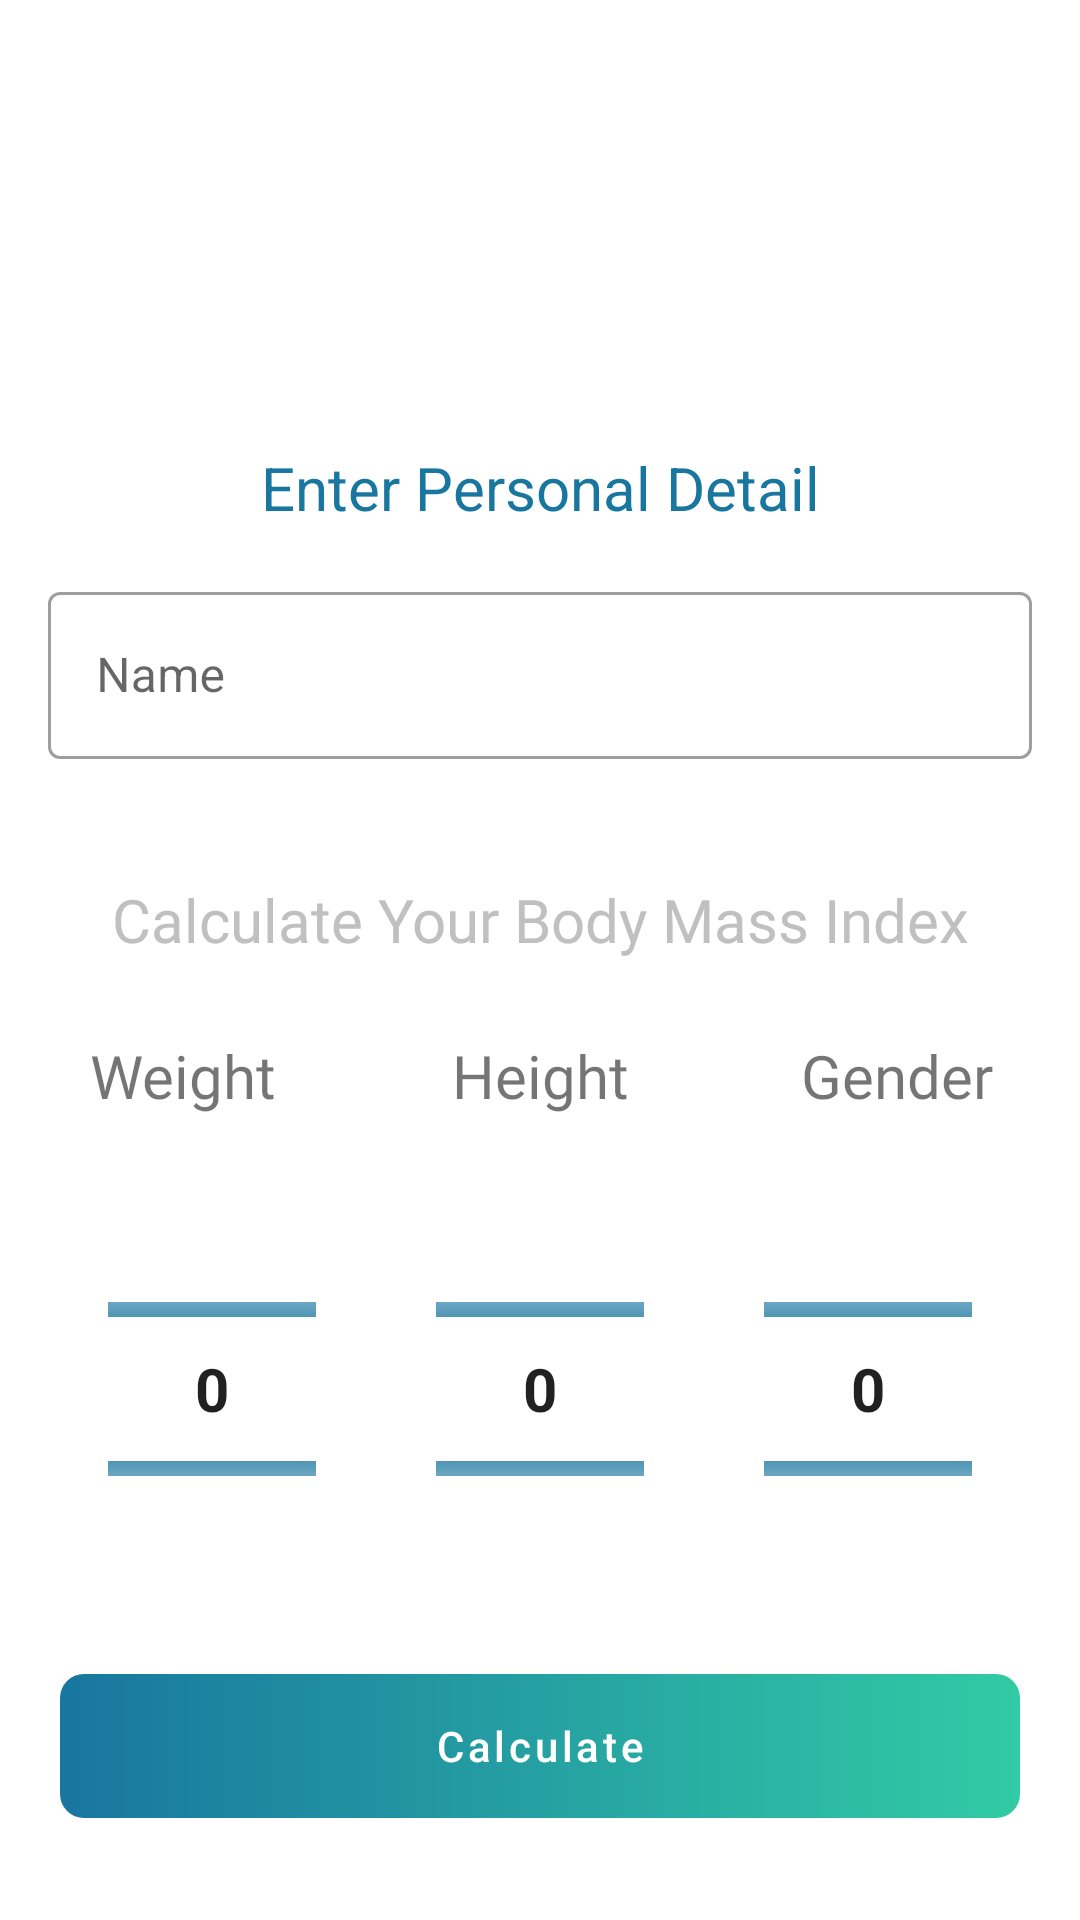

Reconstruct the res/layout file that produces this screen, plus the resources it refers to.
<!-- AndroidManifest.xml: application theme Theme.App.Starting -->
<!-- res/layout/fragment_add_bmi_details.xml -->
<?xml version="1.0" encoding="utf-8"?>
<androidx.core.widget.NestedScrollView xmlns:android="http://schemas.android.com/apk/res/android"
    xmlns:app="http://schemas.android.com/apk/res-auto"
    android:layout_width="match_parent"
    android:layout_height="match_parent"
    android:fillViewport="true"
    android:overScrollMode="never">

    <androidx.constraintlayout.widget.ConstraintLayout
        android:layout_width="match_parent"
        android:layout_height="match_parent"
        android:theme="@style/Theme.BMI">

        <com.google.android.material.textview.MaterialTextView
            android:id="@+id/textView"
            android:layout_width="wrap_content"
            android:layout_height="wrap_content"
            android:layout_marginTop="149dp"
            android:text="@string/enter_personal_detail"
            android:textColor="@color/main_one"
            android:textSize="@dimen/normal_text_size"
            app:layout_constraintEnd_toEndOf="parent"
            app:layout_constraintStart_toStartOf="parent"
            app:layout_constraintTop_toTopOf="parent" />

        <com.google.android.material.textfield.TextInputLayout
            android:id="@+id/input_name_text_layout"
            style="@style/Widget.MaterialComponents.TextInputLayout.OutlinedBox"
            android:layout_width="match_parent"
            android:layout_height="wrap_content"
            android:layout_margin="@dimen/normal_margin"
            android:layout_marginTop="72dp"
            android:hint="@string/name"
            app:layout_constraintTop_toBottomOf="@id/textView">

            <com.google.android.material.textfield.TextInputEditText
                android:id="@+id/name_edit_text"
                android:layout_width="match_parent"
                android:layout_height="wrap_content" />
        </com.google.android.material.textfield.TextInputLayout>

        <com.google.android.material.textview.MaterialTextView
            android:id="@+id/calculate_body_mass_label"
            android:layout_width="match_parent"
            android:layout_height="wrap_content"
            android:layout_marginTop="40dp"
            android:fontFamily="@font/poppins_light"
            android:gravity="center"
            android:text="@string/calculate_your_body_mass_index"
            android:textColor="@color/grey"
            android:textSize="@dimen/normal_text_size"
            app:layout_constraintEnd_toEndOf="parent"
            app:layout_constraintStart_toStartOf="parent"
            app:layout_constraintTop_toBottomOf="@+id/input_name_text_layout" />

        <com.google.android.material.textview.MaterialTextView
            android:id="@+id/weight_label"
            style="@style/value_label"
            android:layout_width="wrap_content"
            android:layout_height="wrap_content"
            android:text="@string/weight"
            app:layout_constraintEnd_toEndOf="@id/guideline2"
            app:layout_constraintStart_toStartOf="parent"
            app:layout_constraintTop_toBottomOf="@id/calculate_body_mass_label" />

        <com.google.android.material.textview.MaterialTextView
            android:id="@+id/height_label"
            style="@style/value_label"
            android:layout_width="wrap_content"
            android:layout_height="wrap_content"
            android:layout_marginTop="25dp"
            android:text="@string/height"
            app:layout_constraintEnd_toEndOf="@id/guideline3"
            app:layout_constraintStart_toEndOf="@id/guideline2"
            app:layout_constraintTop_toBottomOf="@id/calculate_body_mass_label" />

        <com.google.android.material.textview.MaterialTextView
            android:id="@+id/gender_label"
            style="@style/value_label"
            android:layout_width="wrap_content"
            android:layout_height="wrap_content"
            android:layout_marginTop="25dp"
            android:text="@string/gender"
            app:layout_constraintEnd_toEndOf="parent"
            app:layout_constraintStart_toEndOf="@id/guideline3"
            app:layout_constraintTop_toBottomOf="@id/calculate_body_mass_label" />


        <com.google.android.material.card.MaterialCardView
            android:id="@+id/value_card_view"
            android:layout_width="match_parent"
            android:layout_height="150dp"
            android:layout_marginStart="16dp"
            android:layout_marginTop="@dimen/normal_margin"
            android:layout_marginEnd="16dp"
            android:elevation="8dp"
            app:layout_constraintEnd_toEndOf="parent"
            app:layout_constraintStart_toStartOf="parent"
            app:layout_constraintTop_toBottomOf="@+id/weight_label">

            <androidx.appcompat.widget.LinearLayoutCompat
                android:layout_width="match_parent"
                android:layout_height="match_parent"
                android:orientation="horizontal"
                android:weightSum="3">

                <NumberPicker
                    android:id="@+id/weight_picker"
                    android:layout_width="wrap_content"
                    android:layout_height="wrap_content"
                    android:layout_margin="20dp"
                    android:divider="@drawable/number_picker_divider"
                    android:layout_weight="1"
                    android:selectionDividerHeight="5dp"
                    android:theme="@style/ThemeOverlay.NumberPicker" />

                <NumberPicker
                    android:id="@+id/height_picker"
                    android:layout_width="wrap_content"
                    android:layout_height="wrap_content"
                    android:layout_margin="20dp"
                    android:divider="@drawable/number_picker_divider"
                    android:selectionDividerHeight="5dp"
                    android:layout_weight="1"
                    android:theme="@style/ThemeOverlay.NumberPicker" />

                <NumberPicker
                    android:id="@+id/gender_picker"
                    android:layout_width="wrap_content"
                    android:layout_height="wrap_content"
                    android:layout_margin="20dp"
                    android:layout_weight="1"
                    android:divider="@drawable/number_picker_divider"
                    android:selectionDividerHeight="5dp"
                    android:theme="@style/ThemeOverlay.NumberPicker" />

            </androidx.appcompat.widget.LinearLayoutCompat>

        </com.google.android.material.card.MaterialCardView>

        <com.google.android.material.button.MaterialButton
            android:id="@+id/calculate_button"
            android:layout_width="match_parent"
            android:layout_height="wrap_content"
            android:layout_margin="20dp"
            app:backgroundTint="@null"
            android:background="@drawable/gradient_button_back"
            android:text="@string/calculate"
            android:textAllCaps="false"
            android:textColor="@color/white"
            app:layout_constraintTop_toBottomOf="@id/value_card_view" />


        <androidx.constraintlayout.widget.Guideline
            android:id="@+id/guideline2"
            android:layout_width="wrap_content"
            android:layout_height="wrap_content"
            android:orientation="vertical"
            app:layout_constraintGuide_percent="0.34" />

        <androidx.constraintlayout.widget.Guideline
            android:id="@+id/guideline3"
            android:layout_width="wrap_content"
            android:layout_height="wrap_content"
            android:orientation="vertical"
            app:layout_constraintGuide_percent="0.66" />


    </androidx.constraintlayout.widget.ConstraintLayout>
</androidx.core.widget.NestedScrollView>
<!-- resources referenced by this layout -->
<resources>
  <color name="grey">#C0C0C0</color>
  <color name="main_one">#19769F</color>
  <color name="white">#FFFFFFFF</color>
  <dimen name="normal_margin">16dp</dimen>
  <dimen name="normal_text_size">20sp</dimen>
  <!-- drawable gradient_button_back (drawable) -->
  <?xml version="1.0" encoding="utf-8"?>
  <shape xmlns:android="http://schemas.android.com/apk/res/android">
      <gradient
          android:startColor="#19769F"
          android:endColor="#31CBA5"
          android:angle="0"/>
  
      <corners android:radius="8dp"/>
  
  </shape>
  <!-- drawable number_picker_divider (drawable) -->
  <?xml version="1.0" encoding="utf-8"?>
  <rotate xmlns:android="http://schemas.android.com/apk/res/android"
      android:fromDegrees="0"
      android:toDegrees="90">
      <shape android:shape="line">
          <stroke
              android:width="4dp"
              android:color="#19769F" />
      </shape>
  </rotate>
  <string name="calculate">Calculate</string>
  <string name="calculate_your_body_mass_index">Calculate Your Body Mass Index</string>
  <string name="enter_personal_detail">Enter Personal Detail</string>
  <string name="gender">Gender</string>
  <string name="height">Height</string>
  <string name="name">Name</string>
  <string name="weight">Weight</string>
  <style name="Theme.BMI" parent="Theme.MaterialComponents.Light.NoActionBar">
          
          <item name="colorPrimary">@color/purple_500</item>
          <item name="colorPrimaryVariant">@color/purple_700</item>
          <item name="colorOnPrimary">@color/white</item>
          
          <item name="colorSecondary">@color/teal_200</item>
          <item name="colorSecondaryVariant">@color/teal_700</item>
          <item name="colorOnSecondary">@color/black</item>
          
          <item name="android:statusBarColor" tools:targetApi="l">?attr/colorPrimaryVariant</item>
          
      </style>
  <style name="ThemeOverlay.NumberPicker" parent="">
          <item name="colorControlNormal">@color/main_one</item>
          <item name="android:textSize">20sp</item>
          <item name="android:selectionDividerHeight"> 6dp</item>
          <item name="android:textColor">@color/main_one</item>
          <item name="android:textStyle">bold</item>
      </style>
  <style name="value_label">
          <item name="android:layout_marginTop">25dp</item>
          <item name="android:textSize">20sp</item>
          <item name="fontFamily">"@font/poppins"</item>
      </style>
  <style name="Theme.App.Starting" parent="Theme.SplashScreen">
          <item name="windowSplashScreenBackground">@color/white</item>
          <item name="windowSplashScreenAnimatedIcon">@drawable/bmi_upwork</item>
          <item name="windowSplashScreenAnimationDuration">1000</item>
          <item name="postSplashScreenTheme">@style/Theme.BMI</item>
      </style>
  <color name="purple_500">#FF6200EE</color>
  <color name="purple_700">#FF3700B3</color>
  <color name="teal_200">#FF03DAC5</color>
  <color name="teal_700">#FF018786</color>
  <color name="black">#FF000000</color>
  <!-- drawable bmi_upwork: png bitmap (drawable-mdpi, 3711 bytes) -->
</resources>
